pico-8 play session: hold → + tap 🅾, after a click and taps of 🅾, ❎, 🅾+❎, 🅾 in the second before t = 0

[t = 2 s] hold → ~2s, tap 🅾 ~4×
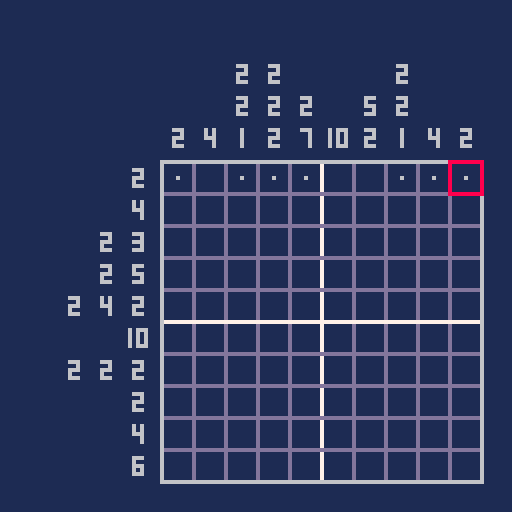
[t = 4 s] hold → ~4s, tap 🅾 ~7×
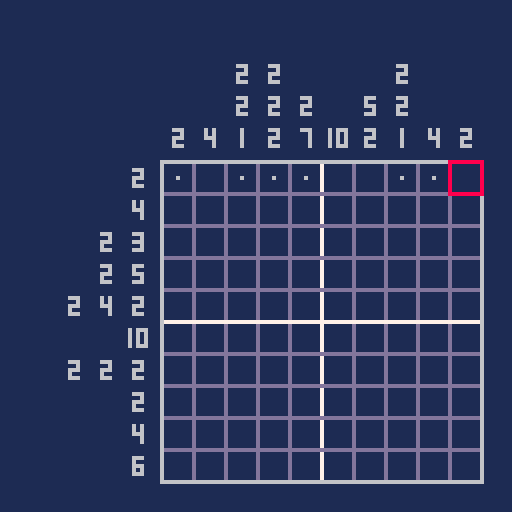

pico-8 cartridge
version 8
__lua__
-- picross-8
-- by nbst

-- current screen
-- 0=title
-- 1=level select
-- 2=level play
-- 3=difficulty select
scr=0

-- title blinking
title_blink_in_max=12
title_blink_in=12
title_blink_out_max=4
title_blink_out=4
title_hidden=false

-- level selection
difficulty=0
selected_level=1

-- levels
levels = {}

-- current level data
level_data = {}

-- current cell
cell = {}
cell.x = 1
cell.y = 1

-- drawing/erasing?
drawing=false
erasing=false

-- marking/unmarking?
marking=false
unmarking=false

-- level victory?
victory=false

-- mouse support
mouse = {}
mouse.show=false

-- frame
frame = 0

-- bottom-right x/y of level
br=126


----- init -----
function _init()
 -- cartridge data
 cartdata("picross8_nbst")

 -- default screen
 scr=0
 
 -- levels (easy)
 easy_levels_count=12
 for i=1,easy_levels_count do
  -- definition
  levels[i] = {}
  levels[i].x=0+11*((i-1)%11)
  levels[i].y=0+11*flr(i/11.5)
  levels[i].s=10
  levels[i].slx=10+28*((i-1)%4)
  levels[i].sly=32+28*flr(i/4.5)
 end
 
 -- levels (normal)
 normal_levels_count=15
 for i=1,normal_levels_count do
  j=easy_levels_count+i
  -- definition
  levels[j]={}
  levels[j].x=0+16*((i-1)%8)
  levels[j].y=22+16*flr(i/8.5)
  levels[j].s=15
  levels[j].slx=10+23*((i-1)%5)
  levels[j].sly=38+23*flr(i/5.5)  
 end
 
 -- mouse support
 poke(0x5f2d, 1)
end

----- update -----
function _update()
 if (scr == 0) then
  update_title()
 elseif (scr == 1) then
  update_levelselect()
 elseif (scr == 2) then
  update_level()
 elseif (scr == 3) then
  update_difficultyselect()
 end
 
 -- mouse support
 mouse.prevx = mouse.x
 mouse.prevy = mouse.y
 mouse.prevb = mouse.b
 mouse.x = stat(32)
 mouse.y = stat(33)
 mouse.b = stat(34)
 
  -- count frames
 frame += 1
end

----- update title -----
function update_title()
 -- make text blink
 if (title_hidden == false and title_blink_in > 0) then
  title_blink_in -= 1
 elseif (title_hidden == false and title_blink_in == 0) then
  title_hidden = true
  title_blink_in = title_blink_in_max
 elseif (title_hidden == true and title_blink_out > 0) then
  title_blink_out -= 1
 elseif (title_hidden == true and title_blink_out == 0) then
  title_hidden = false
  title_blink_out = title_blink_out_max
 end
 -- go to level select on press
 if (btnp(4) or btnp(5)) then
  scr=3
 end
end

----- update difficulty select -----
function update_difficultyselect()
 -- move up/down
 if (btnp(2)) difficulty=0
 if (btnp(3)) difficulty=1
  -- go to level select on press
 if (btnp(4) or btnp(5)) then
  if (difficulty==0) selected_level=1
  if (difficulty==1) selected_level=easy_levels_count+1
  scr=1
 end
end

----- update level select -----
function update_levelselect()
 index_min=1
 index_max=easy_levels_count
 index_colmax=4 
 
 if (difficulty == 1) then
  index_min=easy_levels_count+1
  index_max=index_min+normal_levels_count-1
  index_colmax=5
 end
 
 if (btnp(0)) then
  if (selected_level > index_min) then
   selected_level -= 1
  end
 elseif (btnp(1)) then
  if (selected_level < index_max) then
   selected_level += 1
  end
 elseif (btnp(2)) then
  if (selected_level > index_min+index_colmax-1) then
   selected_level -= index_colmax
  end
 elseif (btnp(3)) then
  if (selected_level < index_max-index_colmax+1) then
   selected_level += index_colmax
  end
 elseif (btnp(5)) then
  scr=2
  menuitem(1,"quit puzzle", function() scr=1 menuitem(1) end)
  load_level(selected_level)
 elseif (btnp(4)) then
  scr=3
 end
end

----- update level -----
function update_level()
 -- mouse support
 if (mouse.prevx != mouse.x or mouse.prevy != mouse.y) then
  mouse.show = true
 end
 if (mouse.show == true) then
  if (mouse.x < br and mouse.x > br-#level_data*c and mouse.y < br and mouse.y > br-#level_data*c) then
   cell.x = flr((mouse.x-(br-#level_data*c))/c)+1
   cell.y = flr((mouse.y-(br-#level_data*c))/c)+1
   mouse.inrange = true
  else
   mouse.inrange = false
  end
 end

 -- keys
 if (btnp(0) and cell.x > 1) then
  cell.x -= 1
  mouse.show=false
 elseif (btnp(1) and cell.x < #level_data) then
  cell.x += 1
  mouse.show=false
 elseif (btnp(2) and cell.y > 1) then
  cell.y -= 1
  mouse.show=false
 elseif (btnp(3) and cell.y < #level_data) then
  cell.y += 1
  mouse.show=false
 elseif ((btnp(5) or (mouse.inrange == true and mouse.b == 1)) and drawing == false and erasing == false) then
  if (level_data[cell.x][cell.y].p == 1) then
   erasing=true
  else
   drawing=true  
  end
 elseif (btnp(4) and marking == false and unmarking == false) then
  if (level_data[cell.x][cell.y].p == 2) then
   unmarking=true
  else
   marking=true
  end 
 end
 
 if btn(5) == false and mouse.b != 1 then
  drawing=false
  erasing=false
 end
 
 if btn(4) == false then
  marking=false
  unmarking=false
 end
 
 if drawing then
  set_cell_value(cell.x,cell.y,1)
 end
 if erasing then
  set_cell_value(cell.x,cell.y,0)
 end
 
 if marking then
  set_cell_value(cell.x,cell.y,2)
 end
 if unmarking then
  set_cell_value(cell.x,cell.y,0)
 end 

 if (victory and (btnp(4) or btnp(5))) then
  dset(selected_level,1)
  victory=false
  scr=1
  menuitem(1)
 end
 
 check_victory()
end

----- check victory -----
function check_victory()
 ok=true
 for i=1,#level_data do
  for j=1,#level_data do
   if (level_data[i][j].s == 1 and level_data[i][j].p != 1) then
    ok=false
    break
   end
   if (level_data[i][j].s == 0 and level_data[i][j].p == 1) then
    ok=false
    break
   end
  end
 end
 if (ok) then
  victory=true
 end
end

----- set cell value -----
function set_cell_value(x,y,v)
 if (level_data[x][y].p != 1 and v == 1) sfx(0)
 if (level_data[x][y].p == 1 and v == 0) sfx(1)
 if (level_data[x][y].p != 2 and v == 2) sfx(2)
 if (level_data[x][y].p == 2 and v == 0) sfx(2)
 level_data[x][y].p = v
end

----- draw -----
function _draw()
 if (scr == 0) then
  draw_title()
 elseif (scr == 1) then
  draw_levelselect()
 elseif (scr == 2) then
  draw_level()
 elseif (scr == 3) then
  draw_difficultyselect()
 end
 
 if (_debug != nil) then
  print(_debug,0,0,3) 
 end
end

----- draw title -----
function draw_title()
 -- background
 map(112,48,0,0,16,16)

 -- text
 if (title_hidden == false) then
	 print("push button to start",24,48,15) 
 end
end

----- draw difficulty select -----
function draw_difficultyselect()
 -- background
 rectfill(0,0,128,128,12)
 map(112,61,0,104,16,16)
 
 -- title
 spr(64,22,0,11,2) 
 
 -- options
 print("easy (10x10 puzzles)",24,44,7)
 print("normal (15x15 puzzles)",24,60,7)
 
 -- arrow
 if (frame % 40 > 6) then
  if (difficulty==0) then
   print("\143",12,44,7) 
  else
   print("\143",12,60,7) 
  end 
 end
end

----- draw level select -----
function draw_levelselect()
 -- background
 rectfill(0,0,128,128,1)
 -- title
 spr(64,22,0,11,2)
 -- text
 print("select a level",36,20,6)
 
 -- levels
 if (difficulty==0) then
  levels_count=easy_levels_count 
  start=1
 else
  levels_count=easy_levels_count+normal_levels_count 
  start=easy_levels_count+1
 end
 for i=start,levels_count do
  draw_level_select_box(i,levels[i].slx,levels[i].sly,dget(i)) 
 end
 
 -- selection border
 l = levels[selected_level]
 slm=22
 if (difficulty==1) slm=17
 rect(l.slx-1,l.sly-1,l.slx+slm,l.sly+slm,6)
 
 -- buttons
 spr(7,30,116)
 print("back",42,118)
 spr(6,70,116)
 print("play",82,118)
end

----- draw level -----
function draw_level()
 -- background
 rectfill(0,0,128,128,1)

 -- borders
 line(br-c*#level_data,br,br,br,6)
 line(br,br-c*#level_data,br-c*#level_data,br-c*#level_data,6)
 line(br-c*#level_data,br,br-c*#level_data,br-c*#level_data,6)
 line(br,br-c*#level_data,br,br,6)
 
 -- vertical lines
 for i=1,#level_data do
  if i < #level_data then
   col=13
   if (i%5==0) col=7
   line(br-c*#level_data+i*c,br-c*#level_data+1,br-c*#level_data+i*c,br-1, col)  
  end
  v = 0
  n = 1
  for j=#level_data,1,-1 do
   if (level_data[i][j].s == 1) then
    v += 1
   elseif (v > 0) then
    spr(15+v,br-c*#level_data+i*c-font_offset,br-c*#level_data-(c*n))
    n += 1
    v = 0
   end
   if (j == 1 and v > 0) do
    spr(15+v,br-c*#level_data+i*c-font_offset,br-c*#level_data-(c*n))
   end
  end
  if (n==1 and v==0) then
   spr(31,br-c*#level_data+i*c-font_offset,br-c*#level_data-(c*n))
  end
 end
 -- horizontal lines
 for i=1,#level_data do
  if i < #level_data then
   col=13
   if (i%5==0) col=7
   line(br-c*#level_data+1,br-c*#level_data+i*c,br-1,br-c*#level_data+i*c, col)
  end
		v = 0
  n = 1
  for j=#level_data,1,-1 do
   if (level_data[j][i].s == 1) then
    v += 1
   elseif (v > 0) then
    spr(15+v,br-c*#level_data-(c*n),br-c*#level_data+i*c-font_offset)
    n += 1
    v = 0
   end
   if (j == 1 and v > 0) do
    spr(15+v,br-c*#level_data-(c*n),br-c*#level_data+i*c-font_offset)
   end
  end  
  if (n==1 and v==0) then
   spr(31,br-c*#level_data-(c*n),br-c*#level_data+i*c-font_offset)
  end
 end
 -- cell (selection)
 c1=br-c*#level_data+(cell.x-1)*c
 c2=br-c*#level_data+(cell.y-1)*c
 rect(c1,c2,c1+c,c2+c,8)
 -- cells (content)
 for i=1,#level_data do
  for j=1,#level_data do
   p = level_data[i][j].p
   if (p == 1) then
    p1=br-c*#level_data+(i-1)*c
    p2=br-c*#level_data+(j-1)*c
    rectfill(p1+1,p2+1,p1+c-1,p2+c-1,6)    
   elseif (p == 2) then
    p1=br-c*#level_data+(i-1)*c
    p2=br-c*#level_data+(j-1)*c
    rectfill(p1+c/2,p2+c/2,p1+c/2,p2+c/2,6)        
   end
  end
 end
 
 -- mouse cursor
 if (mouse.show) then
  spr(8,mouse.x,mouse.y)
 end
 
 -- victory message
 if (victory) then
  rectfill(8,8,120,32,13)
  print("congratulations!",32,12,2)
  print("(press a key to continue)",14,24,2)
 end
end

----- draw level select box -----
function draw_level_select_box(n,tx,ty,s)
 size=21
 if (difficulty==1)size=16
 
 mx=10
 my=9
 if (difficulty==1) then
  mx=7
  my=6
 end
 
 r=1
 if (difficulty==1) r=0 
  
 rectfill(tx,ty,tx+size,ty+size,0)
 if (s == 1) then
  draw_level_preview(n,tx-r,ty-r)
 else
  print("?",tx+mx,ty+my,6)
 end
end

----- draw level preview -----
function draw_level_preview(n,tx,ty)
 load_level(n)
 for i=1,#level_data do
  for j=1,#level_data do
   if (level_data[i][j].s == 1) then
    if (difficulty==0) then
     rectfill(tx+i*2,ty+j*2,tx+i*2+1,ty+j*2+1,6)    
    else
     pset(tx+i,ty+j,6)
    end
   end
  end
 end
end

----- load level -----
function load_level(n)
 lvl = levels[n]
 level_data = {}
 
 for i=1,lvl.s do
 level_data[i] = {}
  for j=1,lvl.s do
   level_data[i][j] = {}
   level_data[i][j].p = 0
   v = mget(lvl.x+i-1, lvl.y+j-1)
   if (v == 1) then
	   level_data[i][j].s = 1
   else
	   level_data[i][j].s = 0   
   end
  end
 end
 
 c=8
 if (lvl.s == 15) c=6
 
 font_offset=6
 if (lvl.s == 15) font_offset=5
 
 br=120
 if (difficulty==1)br=126
end
__gfx__
00000000777777770000000000000000000550000000000011dddd1111dddd118888000000000000000000000000000000000000000000000000000000000000
0000000077777777000000000000000000055000000000001dddddd11dddddd18880000000000000000000000000000000000000000000000000000000000000
007007007777777700000000000000000000000000000000dd5dd5dddd555ddd8888000000000000000000000000000000000000000000000000000000000000
000770007777777700000000550055000000000000055000ddd55dddddd55ddd8288800000000000000000000000000000000000000000000000000000000000
000770007777777700000000550055000005500000055000dd5dd5ddddd555dd2028800000000000000000000000000000000000000000000000000000000000
0070070077777777000000000000000000055000000000006dddddd66dddddd60002200000000000000000000000000000000000000000000000000000000000
00000000777777770000000000000000000000000000000016dddd6116dddd610000000000000000000000000000000000000000000000000000000000000000
00000000777777770000000000000000000000000000000011666611116666110000000000000000000000000000000000000000000000000000000000000000
00600000066600000666000006060000066600000666000006660000066600000666000060666000060600006066600060666000606060006066600006660000
00600000000600000006000006060000060000000600000000060000060600000606000060606000060600006000600060006000606060006060000006060000
00600000066600000666000006660000066600000666000000060000066600000666000060606000060600006066600060666000606660006066600006060000
00600000060000000006000000060000000600000606000000060000060600000006000060606000060600006060000060006000600060006000600006060000
00600000066600000666000000060000066600000666000000060000066600000666000060666000060600006066600060666000600060006066600006660000
00000000000000000000000000000000000000000000000000000000000000000000000000000000000000000000000000000000000000000000000000000000
00000000000000000000000000000000000000000000000000000000000000000000000000000000000000000000000000000000000000000000000000000000
00000000000000000000000000000000000000000000000000000000000000000000000000000000000000000000000000000000000000000000000000000000
0000000000000000000000000000000000000000000000000000000000000000ccccccccccccccccccccc544ccccc544544ccccc544ccccccccccccc00000000
0000000000000000000000000000000000000000000000000000000000000000ccccccccccccccccccccc544ccccc544544ccccc544ccccccccccccc00000000
0000000000000000000000000000000000000000000000000000000000000000ccccccccccccccccccccc544ccccc544544ccccc544ccccccccccccc00000000
0000000000000000000000000000000000000000000000000000000000000000ccccccccccccccccccccc544ccccc544544ccccc544ccccccccccccc00000000
0000000000000000000000000000000000000000000000000000000000000000ccccccccccccccccccccc544ccccc544544ccccc544ccccccccccccc00000000
0000000000000000000000000000000000000000000000000000000000000000cccccccccccccc3ccc3cc544ccccc544544ccccc544c3ccccccccccc00000000
0000000000000000000000000000000000000000000000000000000000000000cc33c3ccccccccc3cc33c544ccccc544544ccccc544c3cccc33ccccc00000000
0000000000000000000000000000000000000000000000000000000000000000cccb3bccccccccb3ccbb3544ccccc544544ccccc5443bccc3bbccccc00000000
999999949994499999999999bbbbbbbbbbbbbbbbccccccccccccccccccccccccccccccccc55444444444444cc5544444444444444444444c4444444400000000
9944999999999949949999943333333333333333ccccccccccc554444444444444444cccc55444444444444cc5544444444444444444444c4444444400000000
9999999999499999999449995555555555555555cccccccccc55544444444444444444ccc55444444444444cc5544444444444444444444c4444444400000000
4999449999999999994999499999949999999994ccccccccc5554444444444444444444cc55444444444444cc5544444444444444444444c4444444400000000
9999999994994499999999999499999994499499ccccccccc5544444444444444444444cc55444444444444cc5554444444444444444445c4444444400000000
9999499999999999999949999999994999999999ccccccccc5544444444444444444444cc55444444444444ccc55544444444444444445cc4444444400000000
9499994499499949449999499994499994994999ccccccccc5544444444444444444444cc55444444444444cccc555445555555544455ccc4444444400000000
9999999999999999999499994499999999999994ccccccccc5544444444444444444444cc55444444444444cccccc544cccccccc544ccccc4444444400000000
00000000000000000000000000000000000000000000000000000000000000000000000000000000000000000000000000000000000000000000000000000000
00000000000000000000000000000000000000000000000000000000000000000000000000000000000000000000000000000000000000000000000000000000
00000000000000000000000000000000000000000000000000000000000000000000000000000000000000000000000000000000000000000000000000000000
00000000000000000000000000000000000000000000000000000000000000000000000000000000000000000000000000000000000000000000000000000000
006dddddddd06dddddddd006dddddd000d666660006ddddddd000d66666000d66666000000006dddddd000000000000000000000000000000000000000000000
006dd006ddd06dddddddd006dddddd000d666660006ddddddd00d66666600d666666000000006dddddd000000000000000000000000000000000000000000000
06ddd006ddd0006dddd00006dd0000000d60d660006d006ddd0d66000000d6600000000000006d006dd000000000000000000000000000000000000000000000
06ddd006ddd0006dddd0006ddd00000d6660d6606ddd006ddd0d66666000d6666600000000006d006dd000000000000000000000000000000000000000000000
06ddddddddd0006dddd0006ddd00000d666666606ddd006ddd00d66666000d66666006ddd006ddddddd000000000000000000000000000000000000000000000
06ddd0000000006dddd0006ddd00000d666666606ddd006ddd000d66666000d6666606ddd06ddd006dd000000000000000000000000000000000000000000000
06ddd0000000006dddd0006ddd00000d666666006ddd006ddd000000d66000000d660000006ddd006dd000000000000000000000000000000000000000000000
06ddd00000006dddddddd06ddddddd0d666d66606ddddddd000d66666600d66666600000006dddddddd000000000000000000000000000000000000000000000
06ddd00000006dddddddd06ddddddd0d6660d6606ddddddd000d66666000d66666000000006dddddddd000000000000000000000000000000000000000000000
00000000000000000000000000000000000000000000000000000000000000000000000000000000000000000000000000000000000000000000000000000000
00000000000000000000000000000000000000000000000000000000000000000000000000000000000000000000000000000000000000000000000000000000
00000000000000000000000000000000000000000000000000000000000000000000000000000000000000000000000000000000000000000000000000000000
44444444444444444444444444444444444444444444444444444444444444444444444444444444444444444444444400000000000000000000000000000000
44444444444444444444444444444444444444444444444444444444444444444444444444444444444444444444444400000000000000000000000000000000
44444444444444444444444444444444444444444444444444444444444444444444444444444444444444444444444400000000000000000000000000000000
44444444444444444444444444444444444444444444444444444444444444444444444444444444444444444444444400000000000000000000000000000000
449ffffffff49ffffffff449ffffff444d666664449fffffff444d66666444d66666444444449ffffff444444d64444400000000000000000000000000000000
449ff449fff49ffffffff449ffffff444d666664449fffffff44d66666644d666666444444449ffffff444444d66444400000000000000000000000000000000
49fff449fff4449ffff44449ff4444444d64d664449f449fff4d66444444d6644444444444449f449ff444444d66644400000000000000000000000000000000
49fff449fff4449ffff4449fff44444d6664d6649fff449fff4d66666444d6666644444444449f449ff444444d66664400000000000000000000000000000000
49fffffffff4449ffff4449fff44444d666666649fff449fff44d66666444d66666449fff449fffffff444444d66666400000000000000000000000000000000
49fff4444444449ffff4449fff44444d666666649fff449fff444d66666444d6666649fff49fff449ff444444d66664400000000000000000000000000000000
49fff4444444449ffff4449fff44444d666666449fff449fff444444d66444444d664444449fff449ff444444d66644400000000000000000000000000000000
49fff44444449ffffffff49fffffff4d666d66649fffffff444d66666644d66666644444449ffffffff444444d66444400000000000000000000000000000000
49fff44444449ffffffff49fffffff4d6664d6649fffffff444d66666444d66666444444449ffffffff444444d64444400000000000000000000000000000000
44444444444444444444444444444444444444444444444444444444444444444444444444444444444444444444444400000000000000000000000000000000
44444444444444444444444444444444444444444444444444444444444444444444444444444444444444444444444400000000000000000000000000000000
44444444444444444444444444444444444444444444444444444444444444444444444444444444444444444444444400000000000000000000000000000000
00001000000010101010101010000040201010101020202020201010101020400010100000000000101010101010004000101010100010000010100000001040
00101010101010101010101010100040100000000010101010100000000000400010101010000000001010000010104000101010101000101010100010100040
00001010001010101000000010000040201010101010101010101010101020400000101000000010101010101010104010100000001010101000000000101040
00101010101010101010101010100040101000000010101000001000001000401010000010100000101000000000104000101010101010101000001010000040
00001010101010101010101010000040200010101010101010101010100020401000001010101010102010101000104010000000100010000000000010100040
00101010101010101010101010100040101010000000101000001000000000401000000000100000100000000000104000001010101010101010101000000040
00001010101010101010101000000040200000001010101010101020200020401010000000001000100010001010004000100010000010100000000000000040
10101010101010101010101010101040101010100000000000001000000010401000000000100000100000000010204000000000101000101010000000000040
00000000000000000000000000000040202020202020202020202020202020400010101010100010100010100010104000000010100000001010000000000040
10101010101010101010101010101040101010101000101000101000001010400010000000001000001000000000004000000000200010101010101000000040
30303030303030303030303030303050303030303030303030303030303030503030303030303030303030303030305030303030303030303030303030303030
30303030303030303030303030303030303030303030303030303030303030303030303030303030303030303030305030303030303030303030303030303040
00000000000000002020101010000040001010101010101010101010101000400010001010101000100000000000004020202010101010102020202020202040
00001010101010101010100000000040000000000000101010100000000000401010102000000000000000101010004000000000000000000000000000000000
00000000002000202010101010100040101010101010101010101010101010400000001000001000000000000000004000001010000000101020202000202040
00101010101010101010101000000040000000000010101010101000100010401000101010000000000010100010104000000000000000000000000000000000
00000000000020101010101010101040101000001010101010101000001010401010001000101000101000000000004000101000000000001010200020100040
00101010101010000000101000000040000000000010100000100000001000400000101010100000000000000000104000000000000000000000000000000000
00000000000000101010101010101040100000000010101010100000000010400000001010101000000000000000004010100010001000202010102010001040
10101010101000001010100000000040000010100010000010102000000000401000001010101020000000000010104000000000000000000000000000000000
00000010001000101010100000101040101000000010101010100000001010400010001010000000100000000000004010001000000000100020102010001040
10101000101000001000101000001040001000001010100000102010200000400000001010101010101010100010004000000000000000000000000000000000
00001010101000101010101000000040101010101010101010101010101010400000001010000000000000001010004010201010102020100000102010201040
10101000001000000000001000100040001010101010101010202010200000400000001010100010101010100010004000000000000000000000000000000000
00101000101000101010101000000040101010101010101010101010101010401010101010100010101000101010104010201020200010102000101020102040
10101000100000000010101000001040001000101000000000101020100000400010100000001010101010000010004000000000000000000000000000000000
00101010101010001010101010000040001010101010001000101010101000401000000000001000000010000000104010100010101000102010102020101040
10101010000000100000100000100040001000100000101010101010100000401010101010101010001000000010004000000000000000002000000000000000
00000010101010100010101010100040000010101010101010101010100000401020101000100010101000100000104000202000102020201010202020201040
10101010000010101010100000101040001000101010102000000010200000401010101010101000100010000010004000000000000000002000000000000000
00101010101010101000101010100040000010101010101010101010100000401020200010001010000010001000104000101010102010000000001020201040
00101010000000000010101000001040001010000000101000000010000000400020102010001000000010000010004000000000000000000000000000000000
20000010101010101010001010100040000010101010101010101010100000401020200010001010100010001000104010102010102020201010102020001040
00000010100000101010001000000040000010001000000010000010000000400010001000101000001000000010104053535353535353535353535353535353
00000000101010101010101010100040000000101000000000001010000000401000000010001010101010001000104010201010101020100010100020102040
00001010101000100000001000101040001000101010100010000010200000401010001000102010100000001000104053535353535353535353535353535353
00000000001010101010101010000040000000101010101010101010000000401000000000100010101000100000104010102020201020100020101000100040
00101010001000101000001010101040100000100000100010000010200000401000101000100010000010101010104053535353535353535353535353535353
00000000001010101010101000000040000000001010101010101000000000401000000000001000000010000000104000002000102010100010202000102040
10101010101000101010000010101040101010000000101010000010200000401010100000101010101010101010004053535353535353535353535353535353
00000010101010101020000000000040000000000010101010100000000000402010101010101010101010101010004000000020101010200010101010100040
10101010001000101010100000000040101010100000101010100010200000400010101010101010101010100010004053535353535353535353535353535353
30303030303030303030303030303030303030303030303030303030303030303030303030303030303030303030303030303030303030303030303030303030
30303030303030303030303030303030303030303030303030303030303030303030303030303030303030303030305053535353535353535353535353535353
00000000000000000000000000000000000000000000000000000000000000000000000000000000000000000000000000000000000000000000000000000000
00000000000000000000000000000000000000000000000000000000000000000000000000000000000000000000000053535353535353535353535353535353
00000000000000000000000000000000000000000000000000000000000000000000000000000000000000000000000000000000000000000000000000000000
00000000000000000000000000000000000000000000000000000000000000000000000000000000000000000000000053637373737373737373737373738353
00000000000000000000000000000000000000000000000000000000000000000000000000000000000000000000000000000000000000000000000000000000
000000000000000000000000000000000000000000000000000000000000000000000000000000000000000000000000539306162636465666768696a6b6a353
00000000000000000000000000000000000000000000000000000000000000000000000000000000000000000000000000000000000000000000000000000000
000000000000000000000000000000000000000000000000000000000000000000000000000000000000000000000000539307172737475767778797a7b7a353
006dddddddd06dddddddd006dddddd000d666660006ddddddd000d66666000d66666000000006dddddd000000000000000000000000000000000000000000000
006dd006ddd06dddddddd006dddddd000d666660006ddddddd00d66666600d660000000000000000000000000000000053b3c3c3c3c3c3c3c3c3c3c3c3c3d353
06ddd006ddd0006dddd00006dd0000000d60d660006d006ddd0d66000000d6600000000000006d006dd000000000000000000000000000000000000000000000
06ddd006ddd0006dddd0006ddd00000d6660d6606ddd006ddd0d66666000d6660000000000000000000000000000000053b2535353535353535353535353c253
06ddddddddd0006dddd0006ddd00000d666666606ddd006ddd00d66666000d66666006ddd006ddddddd000000000000000000000000000000000000000000000
06ddd0000000006dddd0006ddd00000d666666606ddd006ddd000d66666000000000000000000000000000000000000053a2e253925382535353e2825392d253
06ddd0000000006dddd0006ddd00000d666666006ddd006ddd000000d66000000d660000006ddd006dd000000000000000000000000000000000000000000000
06ddd00000006dddddddd06ddddddd0d666d66606ddddddd000d66666600d6000000000000000000000000000000000033334333434333334333433343333343
06ddd00000006dddddddd06ddddddd0d6660d6606ddddddd000d66666000d66666000000006dddddddd000000000000000000000000000000000000000000000
00000000000000000000000000000000000000000000000000000000000000000000000000000000000000000000000013232313232323132313232323231323
00000000000000000000000000000000000000000000000000000000000000000000000000000000000000000000000000000000000000000000000000000000
00000000000000000000000000000000000000000000000000000000000000000000000000000000000000000000000003132303031303032313031323131323
__gff__
0000000000000000000000000000000000000000000000000000000000000000000000000000000000000000000000000000000000000000000000000000000000000000000000000000000000000000000000000000000000000000000000000000000000000000000000000000000000000000000000000000000000000000
0000000000000000000000000000000000000000000000000000000000000000000000000000000000000000000000000000000000000000000000000000000000000000000000000000000000000000000000000000000000000000000000000000000000000000000000000000000000000000000000000000000000000000
__map__
0202020201010202020204020202020200000000020400000101010000000000040000000001010100000004010101010101010101010401000100000101010100040000000001010000000004000000010000000000000400000001010101000000000101010101010101010104000002020101020200000400000000000000
0202020101010102020204020202010101010000020400000101010100000000040000000101010101000004010001000102010100010401000100010101010101040000000001010100000004010101010101010100000400000101000001010000040101010202020201010104000202000101000202000400000000000000
0202010102010101020204020201010101010100020401010100000100000000040000010100010101010004010001000102010000010401010100010100000101040000000001000101000004000000010000000000000400010101010101010100040101020101010102010104020200010101010002020400000000000000
0201010201010101010204020101020101000101020401000101000100000000040001010000000101010104010001000102010000010401000001010001010001040000000001000001010004000001010100000000000400010001010101000100040102010102010101020104020001010000010100020400000000000000
0101020101010102010104020101020101000101020401010100000101010101040101000000000001010104010000000000010000010401000001010000010001040000000001000000010104000100010100000000010400010001010101000100040102010101010102020104020001020001010100020400000000000000
0101010101010101010104020101010101010101020400010100000000000001040101000101010001000104010101000101010000010402010001010101010001040000000001010101010104010101010101010000010400010001010101000100040102010102020202020104020001020001010100020400000000000000
0201010201010201010204020102010101010201020400010100000000000001040001000100010001000104010101000101010100010402010000010000000101040000000001000000000004010101010101010101010400000001000001000000040102010202020102020104020101010101010101020400000000000000
0202020201010202020204020201020200000100020400000100000101010101040001000100010001000104010101000101010102010400010000000101010101040101010101010101010104020001000000000100000400000001000001000000040101020202020202010104010200000000010101010400000000000000
0202020101010102020204020202010101010000020400000101000000000100040001000100010001000104010101000101010102010400000100000000000000040001010001000100010104010101010101010101010400000101020001010000040101010202020201010104000101010101010101000400000000000000
0000010101010101000004000000000000000000020400000001010101010000040001010101010101010104010101010101010101010400000001010101010101040000010101010101010004000000000000000000000400000000000000000000040101010101010101010104000202020101020202000400000000000000
0303030303030303030305030303030303030303030503030303030303030303050303030303030303030305030303030303030303030503030303030303030303050303030303030303030305030303030303030303030503030303030303030303050303030303030303030305030303030303030303030500000000000000
0200000101000000000004000000000000000000000400000000000000000000000000000000000000000000000000000000000000000000000000000000000000000000000000000000000000000000000000000000000000000000000000000000000000000000000000000000000000000000000000000000000000000000
0000010101010000000004000000000000000000000400000000000000000000000000000000000000000000000000000000000000000000000000000000000000000000000000000000000000000000000000000000000000000000000000000000000000000000000000000000000000000000000000000000000000000000
0000010001010000000004000000000000000000000400000000000000000000000000000000000000000000000000000000000000000000000000000000000000000000000000000000000000000000000000000000000000000000000000000000000000000000000000000000000000000000000000000000000000000000
0000000101000001010104000000000000000000000400000000000000000000000000000000000000000000000000000000000000000000000000000000000000000000000000000000000000000000000000000000000000000000000000000000000000000000000000000000000000000000000000000000000000000000
0000010000010001000104000000000000000000000400000000000000000000000000000000000000000000000000000000000000000000000000000000000000000000000000000000000000000000000000000000000000000000000000000000000000000000000000000000000000000000000000000000000000000000
0000010000010001000104000000000000000000000400000000000000000000000000000000000000000000000000000000000000000000000000000000000000000000000000000000000000000000000000000000000000000000000000000000000000000000000000000000000000000000000000000000000000000000
0101010000010101000104000000000000000000000400000000000000000000000000000000000000000000000000000000000000000000000000000000000000000000000000000000000000000000000000000000000000000000000000000000000000000000000000000000000000000000000000000000000000000000
0101010000010101010104000000000000000000000400000000000000000000000000000000000000000000000000000000000000000000000000000000000000000000000000000000000000000000000000000000000000000000000000000000000000000000000000000000000000000000000000000000000000000000
0101010101010101000004000000000000000000000400000000000000000000000000000000000000000000000000000000000000000000000000000000000000000000000000000000000000000000000000000000000000000000000000000000000000000000000000000000000000000000000000000000000000000000
0001010101010100000004000000000000000000000400000000000000000000000000000000000000000000000000000000000000000000000000000000000000000000000000000000000000000000000000000000000000000000000000000000000000000000000000000000000000000000000000000000000000000000
0303030303030303030305030303030303030303030503030303030303030303030303030303030303030303030303040303030303030303030303030303030303030303030303030303030303030303030303030303030303030303030303030303030303030303030303030303030503030303030303030303030303030303
0000000000000000000000000000000400000000010101010101010202020204000000000000000101010101010000040000000001010101010100000000000400000000000101010000000000000004010100010101010100010101010101040000000000000101010101000000000400000000000000000001010100000004
0000010101010101010101010102000400000001010202000002010102000204020000000001010101010101010100040101000001010001000001000000000400000000000000010000000000000004010100000000000000000101010101040000000000010000000001010101010400000000000000000101010101000004
0000010000000000000000000100000400000001020200000002020100020204010101000001010101010101010101040101000000000000000101000001010400000000000001010100000000000004010001010100010101000001010101040000000000000000020101010001000400000000000000010101010201010104
0000010000010101010100000100000400000001010000000000010100020004000001010001010101010101010101040100000000010000000101020100010400000000000101010101000000000004010001000101010001000001010101040101000000000000000000010100000402020202020202010101010101010004
0000010000010101010100000100000400000201010101010101010100020204000000010001010101010101010101040101000000000101010101010100000400000000000001010100000000000004010001010100010101000000010101040001010100000000000000010101020402000000000000000101010101000004
0000010000010101010100000100000402020201020101010101010100020204000000010001010101010101010101040100000100010101010101010001010400020100010001000100010001000004010000000001000000000000010101040000000101010101000001010101000400000000000000000001010100000004
0000010000010101010100000100000402000201020101010101010100020204000001010001000001010000010101040001000001010101010101010100010400000101010001010100010101000004000001000001000000000000000101040000010100000001010101020101000400000000000000000101010101000004
0000010000000000000000000100000402000201020101010101010100000204000101000001010001010100010100040001010001010101010100010000000400000100010001000100010001000004000001010000000101000001000001040000010000010000000000000101000401000000000001010101010101010004
0000010101010101010101010100000402000101010101010101010101000204010100000000010101010101010000040001010101000101010101010101000400000101010001010100010101000004000001010101010101010000000000040000010001010101000000000100000401010100000101010000000101010004
0000010100010101010101010100000402010101020101010101020101010204010100000101010101010101000000040000000100010001010001010001010401010100010101000101010001010104000001010101010101010001000100040000010101010201010101010101000401010101010101000101010001010004
